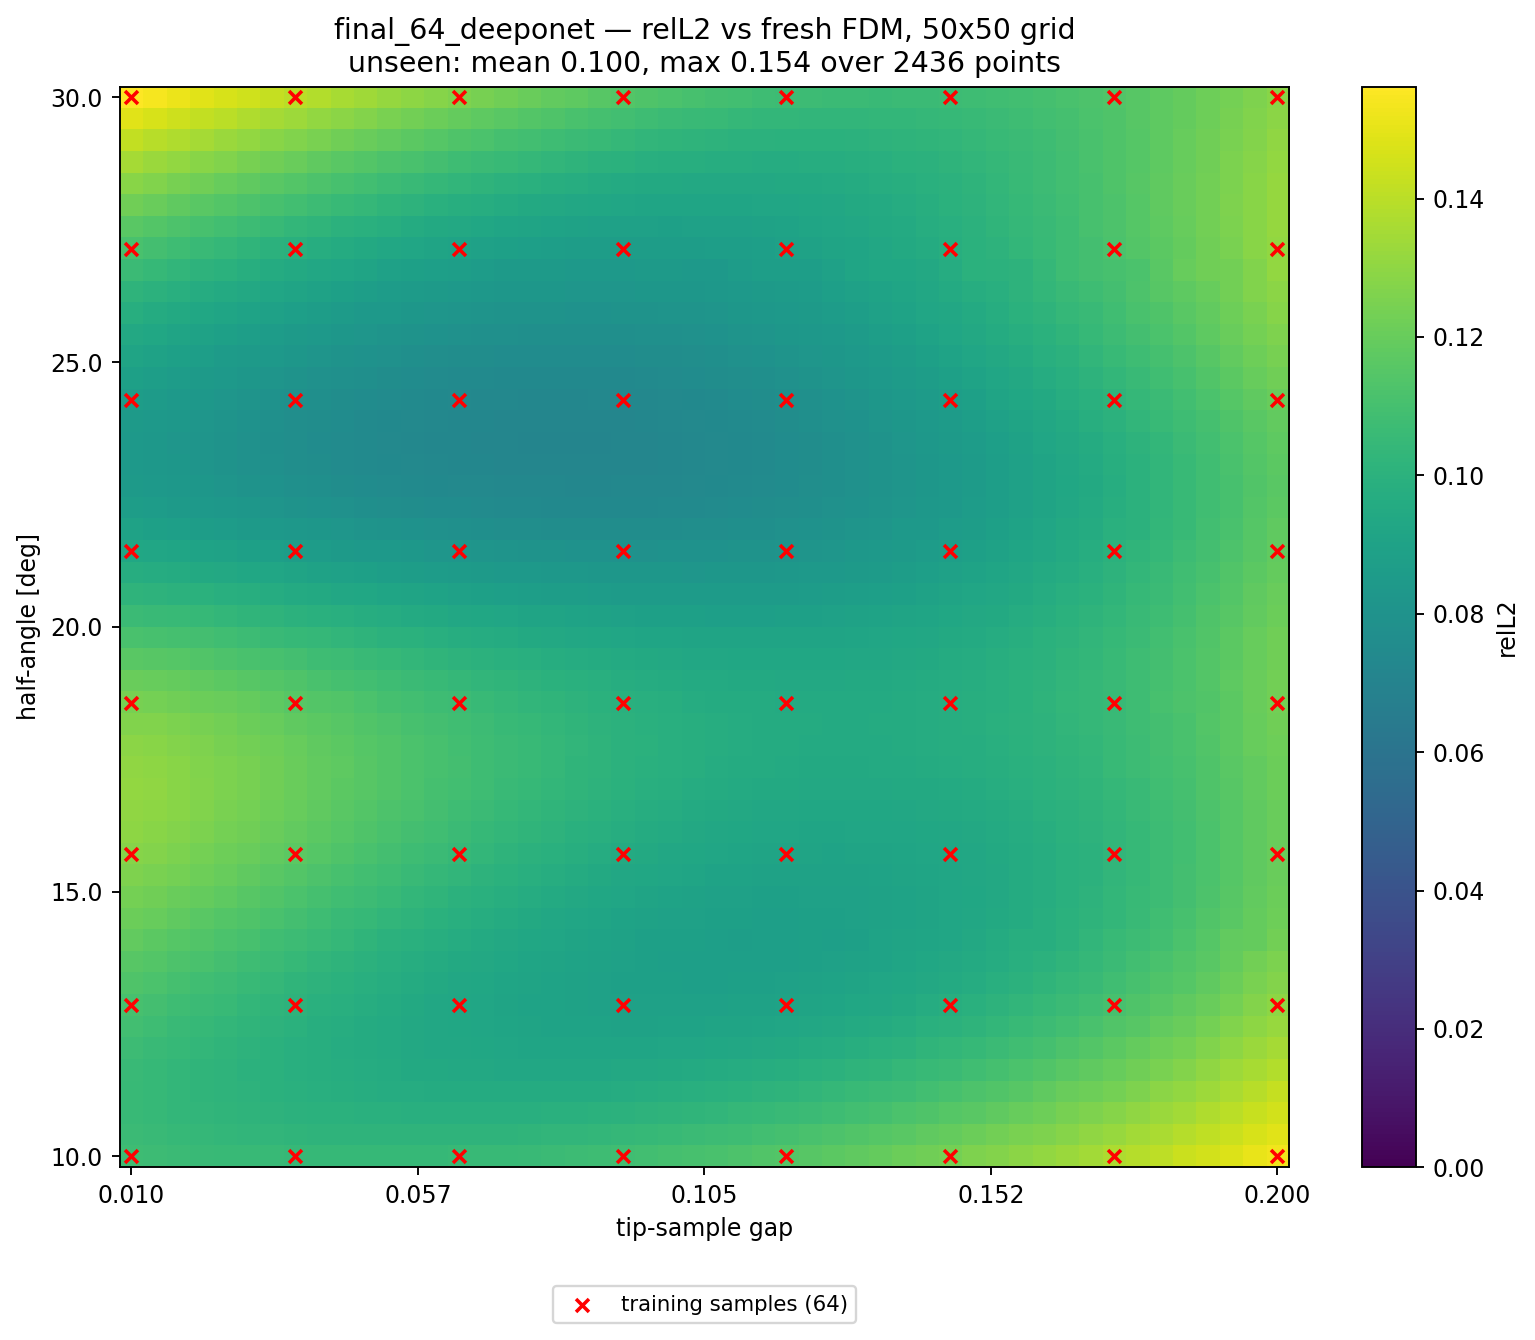

Data behind this chart, as committed beside it:
alpha_deg, apex_y, gap, relL2, seen, dist_to_nearest_train
10, 0.41, 0.01000, 1.075894e-01, 1, 0.00000
10, 0.4139, 0.01388, 1.071059e-01, 0, 0.02041
10, 0.4178, 0.01776, 1.064414e-01, 0, 0.04082
10, 0.4216, 0.02163, 1.059575e-01, 0, 0.06122
10, 0.4255, 0.02551, 1.054964e-01, 0, 0.06122
10, 0.4294, 0.02939, 1.052898e-01, 0, 0.04082
10, 0.4333, 0.03327, 1.050104e-01, 0, 0.02041
10, 0.4371, 0.03714, 1.046218e-01, 1, 0.00000
10, 0.441, 0.04102, 1.045200e-01, 0, 0.02041
10, 0.4449, 0.04490, 1.045804e-01, 0, 0.04082
10, 0.4488, 0.04878, 1.044638e-01, 0, 0.06122
10, 0.4526, 0.05265, 1.046515e-01, 0, 0.06122
10, 0.4565, 0.05653, 1.045677e-01, 0, 0.04082
10, 0.4604, 0.06041, 1.046671e-01, 0, 0.02041
10, 0.4643, 0.06429, 1.051648e-01, 1, 0.00000
10, 0.4682, 0.06816, 1.053587e-01, 0, 0.02041
10, 0.472, 0.07204, 1.054984e-01, 0, 0.04082
10, 0.4759, 0.07592, 1.060253e-01, 0, 0.06122
10, 0.4798, 0.07980, 1.065766e-01, 0, 0.06122
10, 0.4837, 0.08367, 1.069214e-01, 0, 0.04082
10, 0.4875, 0.08755, 1.077400e-01, 0, 0.02041
10, 0.4914, 0.09143, 1.082942e-01, 1, 0.00000
10, 0.4953, 0.09531, 1.087800e-01, 0, 0.02041
10, 0.4992, 0.09918, 1.098515e-01, 0, 0.04082
10, 0.5031, 0.1031, 1.106982e-01, 0, 0.06122
10, 0.5069, 0.1069, 1.113293e-01, 0, 0.06122
10, 0.5108, 0.1108, 1.124596e-01, 0, 0.04082
10, 0.5147, 0.1147, 1.136230e-01, 0, 0.02041
10, 0.5186, 0.1186, 1.144225e-01, 1, 0.00000
10, 0.5224, 0.1225, 1.156418e-01, 0, 0.02041
10, 0.5263, 0.1263, 1.169896e-01, 0, 0.04082
10, 0.5302, 0.1302, 1.180418e-01, 0, 0.06122
10, 0.5341, 0.1341, 1.193523e-01, 0, 0.06122
10, 0.538, 0.138, 1.210751e-01, 0, 0.04082
10, 0.5418, 0.1418, 1.223624e-01, 0, 0.02041
10, 0.5457, 0.1457, 1.237825e-01, 1, 0.00000
10, 0.5496, 0.1496, 1.256853e-01, 0, 0.02041
10, 0.5535, 0.1535, 1.271456e-01, 0, 0.04082
10, 0.5574, 0.1573, 1.288627e-01, 0, 0.06122
10, 0.5612, 0.1612, 1.310109e-01, 0, 0.06122
10, 0.5651, 0.1651, 1.326496e-01, 0, 0.04082
10, 0.569, 0.169, 1.343928e-01, 0, 0.02041
10, 0.5729, 0.1729, 1.369107e-01, 1, 0.00000
10, 0.5767, 0.1767, 1.387675e-01, 0, 0.02041
10, 0.5806, 0.1806, 1.407968e-01, 0, 0.04082
10, 0.5845, 0.1845, 1.434327e-01, 0, 0.06122
10, 0.5884, 0.1884, 1.456225e-01, 0, 0.06122
10, 0.5922, 0.1922, 1.480072e-01, 0, 0.04082
10, 0.5961, 0.1961, 1.510529e-01, 0, 0.02041
10, 0.6, 0.2, 1.530248e-01, 1, 0.00000
10.41, 0.41, 0.01000, 1.061903e-01, 0, 0.02041
10.41, 0.4139, 0.01388, 1.055535e-01, 0, 0.02886
10.41, 0.4178, 0.01776, 1.047202e-01, 0, 0.04563
10.41, 0.4216, 0.02163, 1.040877e-01, 0, 0.06454
10.41, 0.4255, 0.02551, 1.034566e-01, 0, 0.06454
10.41, 0.4294, 0.02939, 1.030975e-01, 0, 0.04563
10.41, 0.4333, 0.03327, 1.026287e-01, 0, 0.02886
10.41, 0.4371, 0.03714, 1.021772e-01, 0, 0.02041
10.41, 0.441, 0.04102, 1.017827e-01, 0, 0.02886
10.41, 0.4449, 0.04490, 1.017351e-01, 0, 0.04563
... 2,440 more rows
